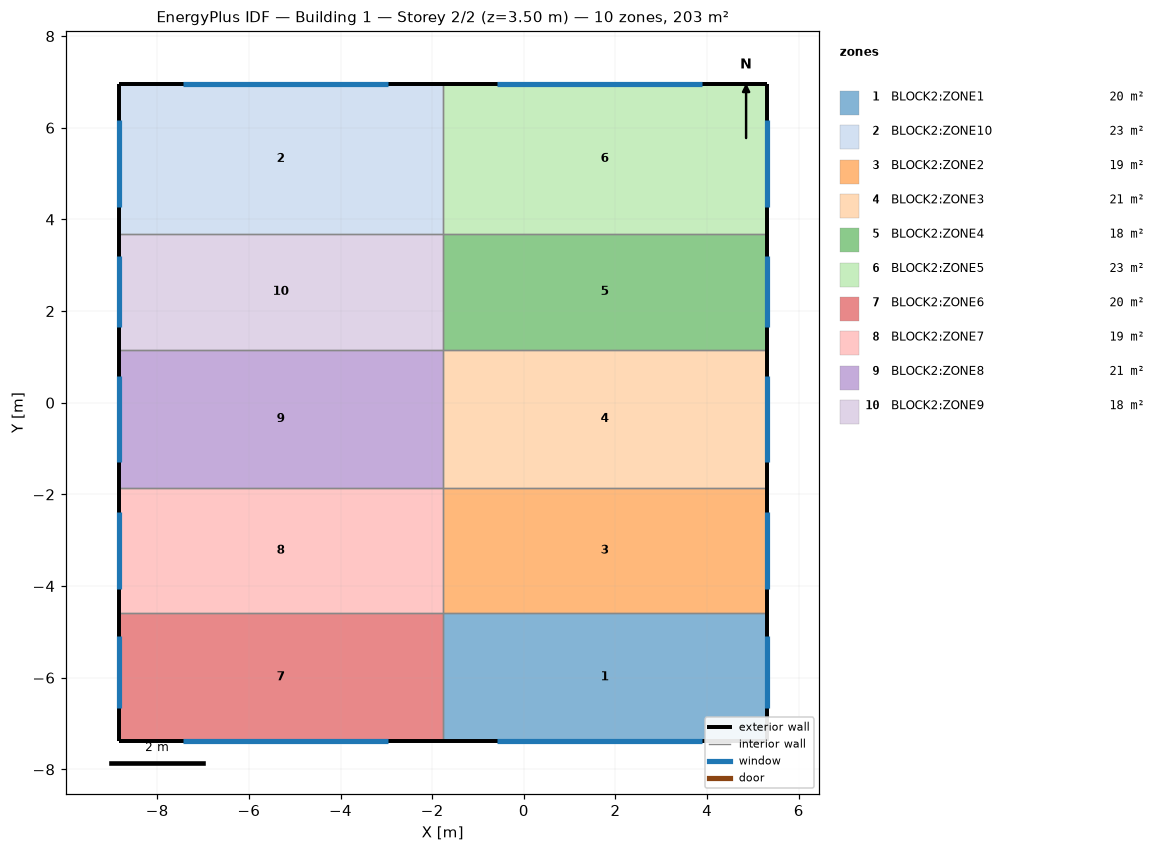
=== STOREY PLAN SPEC (per zone: floor XY polygon, exterior-wall plan segments, windows/doors) ===
zone 1: BLOCK2:ZONE1  (19.7 m²)
  floor: (5.30, -7.38) (-1.77, -7.38) (-1.77, -4.59) (5.30, -4.59)
  exterior wall: (5.30, -7.38) – (5.30, -4.59)  [2.8 m]
    window: (5.30, -6.66) – (5.30, -5.09)  [2.2 m²]
  exterior wall: (-1.77, -7.38) – (5.30, -7.38)  [7.1 m]
    window: (-0.58, -7.38) – (3.89, -7.38)  [6.4 m²]
  interior walls: 2
zone 2: BLOCK2:ZONE10  (23.1 m²)
  floor: (-1.77, 3.69) (-8.84, 3.69) (-8.84, 6.96) (-1.77, 6.96)
  exterior wall: (-1.77, 6.96) – (-8.84, 6.96)  [7.1 m]
    window: (-2.96, 6.96) – (-7.44, 6.96)  [6.4 m²]
  exterior wall: (-8.84, 6.96) – (-8.84, 3.69)  [3.3 m]
    window: (-8.84, 6.16) – (-8.84, 4.27)  [2.7 m²]
  interior walls: 2
zone 3: BLOCK2:ZONE2  (19.3 m²)
  floor: (5.30, -4.59) (-1.77, -4.59) (-1.77, -1.86) (5.30, -1.86)
  exterior wall: (5.30, -4.59) – (5.30, -1.86)  [2.7 m]
    window: (5.30, -4.06) – (5.30, -2.39)  [2.4 m²]
  interior walls: 3
zone 4: BLOCK2:ZONE3  (21.3 m²)
  floor: (5.30, -1.86) (-1.77, -1.86) (-1.77, 1.16) (5.30, 1.16)
  exterior wall: (5.30, -1.86) – (5.30, 1.16)  [3.0 m]
    window: (5.30, -1.28) – (5.30, 0.58)  [2.7 m²]
  interior walls: 3
zone 5: BLOCK2:ZONE4  (17.9 m²)
  floor: (5.30, 1.16) (-1.77, 1.16) (-1.77, 3.69) (5.30, 3.69)
  exterior wall: (5.30, 1.16) – (5.30, 3.69)  [2.5 m]
    window: (5.30, 1.65) – (5.30, 3.19)  [2.2 m²]
  interior walls: 3
zone 6: BLOCK2:ZONE5  (23.1 m²)
  floor: (5.30, 3.69) (-1.77, 3.69) (-1.77, 6.96) (5.30, 6.96)
  exterior wall: (5.30, 3.69) – (5.30, 6.96)  [3.3 m]
    window: (5.30, 4.27) – (5.30, 6.16)  [2.7 m²]
  exterior wall: (5.30, 6.96) – (-1.77, 6.96)  [7.1 m]
    window: (3.89, 6.96) – (-0.58, 6.96)  [6.4 m²]
  interior walls: 2
zone 7: BLOCK2:ZONE6  (19.7 m²)
  floor: (-1.77, -7.38) (-8.84, -7.38) (-8.84, -4.59) (-1.77, -4.59)
  exterior wall: (-8.84, -4.59) – (-8.84, -7.38)  [2.8 m]
    window: (-8.84, -5.09) – (-8.84, -6.66)  [2.2 m²]
  exterior wall: (-8.84, -7.38) – (-1.77, -7.38)  [7.1 m]
    window: (-7.44, -7.38) – (-2.96, -7.38)  [6.4 m²]
  interior walls: 2
zone 8: BLOCK2:ZONE7  (19.3 m²)
  floor: (-1.77, -4.59) (-8.84, -4.59) (-8.84, -1.86) (-1.77, -1.86)
  exterior wall: (-8.84, -1.86) – (-8.84, -4.59)  [2.7 m]
    window: (-8.84, -2.39) – (-8.84, -4.06)  [2.4 m²]
  interior walls: 3
zone 9: BLOCK2:ZONE8  (21.3 m²)
  floor: (-1.77, -1.86) (-8.84, -1.86) (-8.84, 1.16) (-1.77, 1.16)
  exterior wall: (-8.84, 1.16) – (-8.84, -1.86)  [3.0 m]
    window: (-8.84, 0.58) – (-8.84, -1.28)  [2.7 m²]
  interior walls: 3
zone 10: BLOCK2:ZONE9  (17.9 m²)
  floor: (-1.77, 1.16) (-8.84, 1.16) (-8.84, 3.69) (-1.77, 3.69)
  exterior wall: (-8.84, 3.69) – (-8.84, 1.16)  [2.5 m]
    window: (-8.84, 3.19) – (-8.84, 1.65)  [2.2 m²]
  interior walls: 3

=== DERIVED (storey summary) ===
Building: Building 1
Storey: 2 of 2  (floor level z = 3.50 m)
Storey gross floor area: 202.8 m²
Zones on this storey: 10
  - BLOCK2:ZONE1: floor 19.7 m²; exterior wall 9.9 m (34.5 m²); 2 window(s) 8.6 m²; WWR 24.9%
  - BLOCK2:ZONE10: floor 23.1 m²; exterior wall 10.3 m (36.2 m²); 2 window(s) 9.0 m²; WWR 25.0%
  - BLOCK2:ZONE2: floor 19.3 m²; exterior wall 2.7 m (9.6 m²); 1 window(s) 2.4 m²; WWR 24.9%
  - BLOCK2:ZONE3: floor 21.3 m²; exterior wall 3.0 m (10.5 m²); 1 window(s) 2.7 m²; WWR 25.1%
  - BLOCK2:ZONE4: floor 17.9 m²; exterior wall 2.5 m (8.9 m²); 1 window(s) 2.2 m²; WWR 24.7%
  - BLOCK2:ZONE5: floor 23.1 m²; exterior wall 10.3 m (36.2 m²); 2 window(s) 9.0 m²; WWR 25.0%
  - BLOCK2:ZONE6: floor 19.7 m²; exterior wall 9.9 m (34.5 m²); 2 window(s) 8.6 m²; WWR 24.9%
  - BLOCK2:ZONE7: floor 19.3 m²; exterior wall 2.7 m (9.6 m²); 1 window(s) 2.4 m²; WWR 24.9%
  - BLOCK2:ZONE8: floor 21.3 m²; exterior wall 3.0 m (10.5 m²); 1 window(s) 2.7 m²; WWR 25.1%
  - BLOCK2:ZONE9: floor 17.9 m²; exterior wall 2.5 m (8.9 m²); 1 window(s) 2.2 m²; WWR 24.7%
Zone adjacency (shared interzone walls):
  - BLOCK2:ZONE1 ↔ BLOCK2:ZONE2
  - BLOCK2:ZONE1 ↔ BLOCK2:ZONE6
  - BLOCK2:ZONE10 ↔ BLOCK2:ZONE5
  - BLOCK2:ZONE10 ↔ BLOCK2:ZONE9
  - BLOCK2:ZONE2 ↔ BLOCK2:ZONE3
  - BLOCK2:ZONE2 ↔ BLOCK2:ZONE7
  - BLOCK2:ZONE3 ↔ BLOCK2:ZONE4
  - BLOCK2:ZONE3 ↔ BLOCK2:ZONE8
  - BLOCK2:ZONE4 ↔ BLOCK2:ZONE5
  - BLOCK2:ZONE4 ↔ BLOCK2:ZONE9
  - BLOCK2:ZONE6 ↔ BLOCK2:ZONE7
  - BLOCK2:ZONE7 ↔ BLOCK2:ZONE8
  - BLOCK2:ZONE8 ↔ BLOCK2:ZONE9